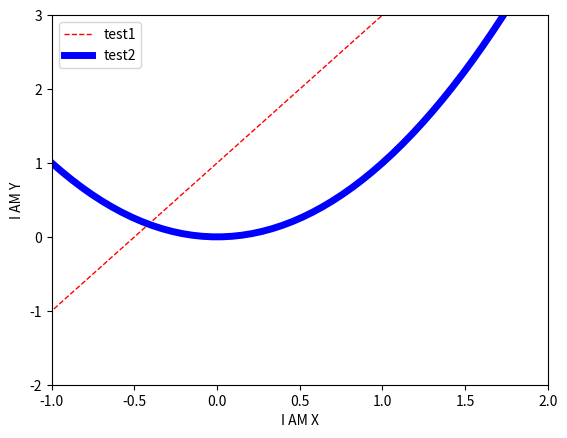

Recreate this plot in Python.

# coding: utf-8

# In[1]:

import matplotlib.pyplot as plt
import numpy as np


# In[5]:

x = np.linspace(-3,3,100)
y1 = 2*x + 1
y2 = x**2

#xy范围
plt.xlim((-1,2))
plt.ylim((-2,3))

#xy描述
plt.xlabel('I AM X')
plt.ylabel('I AM Y')

l1, = plt.plot(x,y1,color='red',linewidth=1.0,linestyle='--')
l2, = plt.plot(x,y2,color='blue',linewidth=5.0,linestyle='-')

#画图例
plt.legend(handles=[l1,l2],labels=['test1','test2'],loc='best')

plt.show()


# In[ ]:



